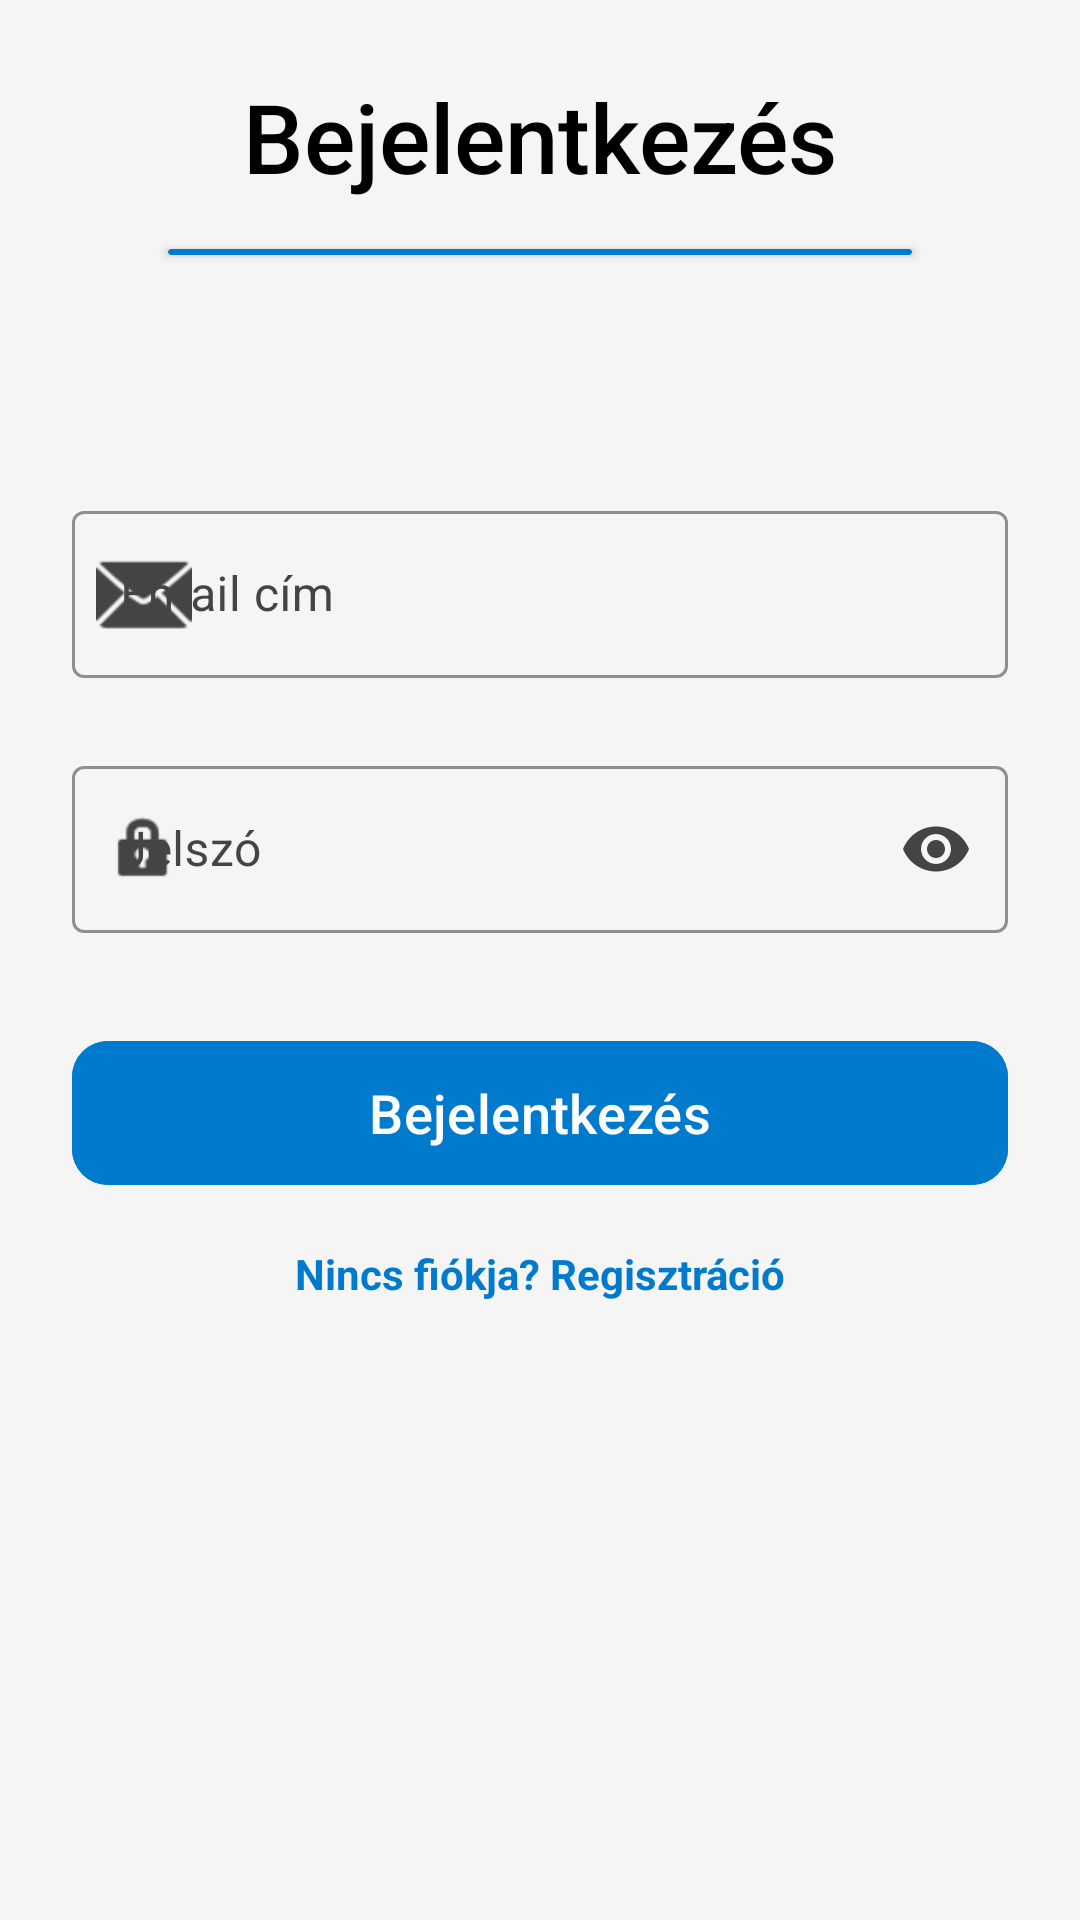

Android layout source for this screen:
<!-- AndroidManifest.xml: application theme Theme.RealTimeChatApplication -->
<!-- res/layout/fragment_login.xml -->
<?xml version="1.0" encoding="utf-8"?>
<androidx.constraintlayout.widget.ConstraintLayout xmlns:android="http://schemas.android.com/apk/res/android"
    xmlns:app="http://schemas.android.com/apk/res-auto"
    xmlns:tools="http://schemas.android.com/tools"
    android:layout_width="match_parent"
    android:layout_height="match_parent"
    tools:context=".ui.LoginFragment"
    android:background="@color/DarkBg"
    android:padding="24dp">

    <TextView
        android:id="@+id/LoginText"
        android:layout_width="0dp"
        android:layout_height="wrap_content"
        android:fontFamily="sans-serif-medium"
        android:gravity="center"
        android:text="@string/login_title"
        android:textColor="@color/main_text"
        android:textSize="32sp"
        app:layout_constraintEnd_toEndOf="parent"
        app:layout_constraintStart_toStartOf="parent"
        app:layout_constraintTop_toTopOf="parent" />

    <androidx.cardview.widget.CardView
        android:id="@+id/cardView"
        android:layout_width="0dp"
        android:layout_height="2dp"
        android:layout_marginStart="32dp"
        android:layout_marginTop="16dp"
        android:layout_marginEnd="32dp"
        app:cardBackgroundColor="?attr/uiColor"
        app:layout_constraintEnd_toEndOf="parent"
        app:layout_constraintStart_toStartOf="parent"
        app:layout_constraintTop_toBottomOf="@+id/LoginText" />

    <com.google.android.material.textfield.TextInputLayout
        android:id="@+id/UsernameLayout"
        style="@style/Widget.MaterialComponents.TextInputLayout.OutlinedBox"
        android:layout_width="0dp"
        android:layout_height="wrap_content"
        android:layout_marginTop="80dp"
        android:hint="@string/email_hint"
        android:textColorHint="@color/light_gray"
        app:boxStrokeColor="@color/light_gray"
        app:hintTextColor="@color/light_gray"
        app:layout_constraintEnd_toEndOf="parent"
        app:layout_constraintStart_toStartOf="parent"
        app:layout_constraintTop_toBottomOf="@+id/cardView"
        app:startIconDrawable="@android:drawable/ic_dialog_email"
        app:startIconTint="@color/light_gray">

        <com.google.android.material.textfield.TextInputEditText
            android:id="@+id/UsernameInput"
            android:layout_width="match_parent"
            android:layout_height="wrap_content"
            android:inputType="textEmailAddress"
            android:textColor="@color/main_text" />
    </com.google.android.material.textfield.TextInputLayout>

    <com.google.android.material.textfield.TextInputLayout
        android:id="@+id/PasswordLayout"
        style="@style/Widget.MaterialComponents.TextInputLayout.OutlinedBox"
        android:layout_width="0dp"
        android:layout_height="wrap_content"
        android:layout_marginTop="24dp"
        android:hint="@string/password_hint"
        android:textColorHint="@color/light_gray"
        app:boxStrokeColor="@color/light_gray"
        app:endIconMode="password_toggle"
        app:endIconTint="@color/light_gray"
        app:hintTextColor="@color/light_gray"
        app:layout_constraintEnd_toEndOf="parent"
        app:layout_constraintStart_toStartOf="parent"
        app:layout_constraintTop_toBottomOf="@+id/UsernameLayout"
        app:startIconDrawable="@android:drawable/ic_lock_idle_lock"
        app:startIconTint="@color/light_gray">

        <com.google.android.material.textfield.TextInputEditText
            android:id="@+id/PasswordInput"
            android:layout_width="match_parent"
            android:layout_height="wrap_content"
            android:inputType="textPassword"
            android:textColor="@color/main_text" />
    </com.google.android.material.textfield.TextInputLayout>

    <com.google.android.material.button.MaterialButton
        android:id="@+id/LoginButton"
        android:layout_width="0dp"
        android:layout_height="56dp"
        android:layout_marginTop="32dp"
        android:backgroundTint="?attr/uiColor"
        android:text="@string/login_button"
        android:textAllCaps="false"
        android:textSize="18sp"
        app:cornerRadius="12dp"
        app:layout_constraintEnd_toEndOf="parent"
        app:layout_constraintStart_toStartOf="parent"
        app:layout_constraintTop_toBottomOf="@+id/PasswordLayout" />

    <TextView
        android:id="@+id/RegistrationLink"
        android:layout_width="wrap_content"
        android:layout_height="wrap_content"
        android:layout_marginTop="8dp"
        android:padding="8dp"
        android:text="@string/registration_text"
        android:textColor="?attr/uiColor"
        android:textStyle="bold"
        app:layout_constraintEnd_toEndOf="parent"
        app:layout_constraintStart_toStartOf="parent"
        app:layout_constraintTop_toBottomOf="@+id/LoginButton" />

</androidx.constraintlayout.widget.ConstraintLayout>
<!-- resources referenced by this layout -->
<resources>
  <color name="DarkBg">#F5F5F5</color>
  <color name="light_gray">#444444</color>
  <color name="main_text">@color/black</color>
  <string name="email_hint">Email cím</string>
  <string name="login_button">Bejelentkezés</string>
  <string name="login_title">Bejelentkezés</string>
  <string name="password_hint">Jelszó</string>
  <string name="registration_text">Nincs fiókja? Regisztráció</string>
  <style name="Theme.RealTimeChatApplication" parent="Base.Theme.RealTimeChatApplication" />
  <color name="black">#FF000000</color>
  <style name="Base.Theme.RealTimeChatApplication" parent="Theme.Material3.DayNight.NoActionBar">
          <item name="uiColor">@color/ui_blue</item>
      </style>
  <color name="ui_blue">#007ACC</color>
</resources>
